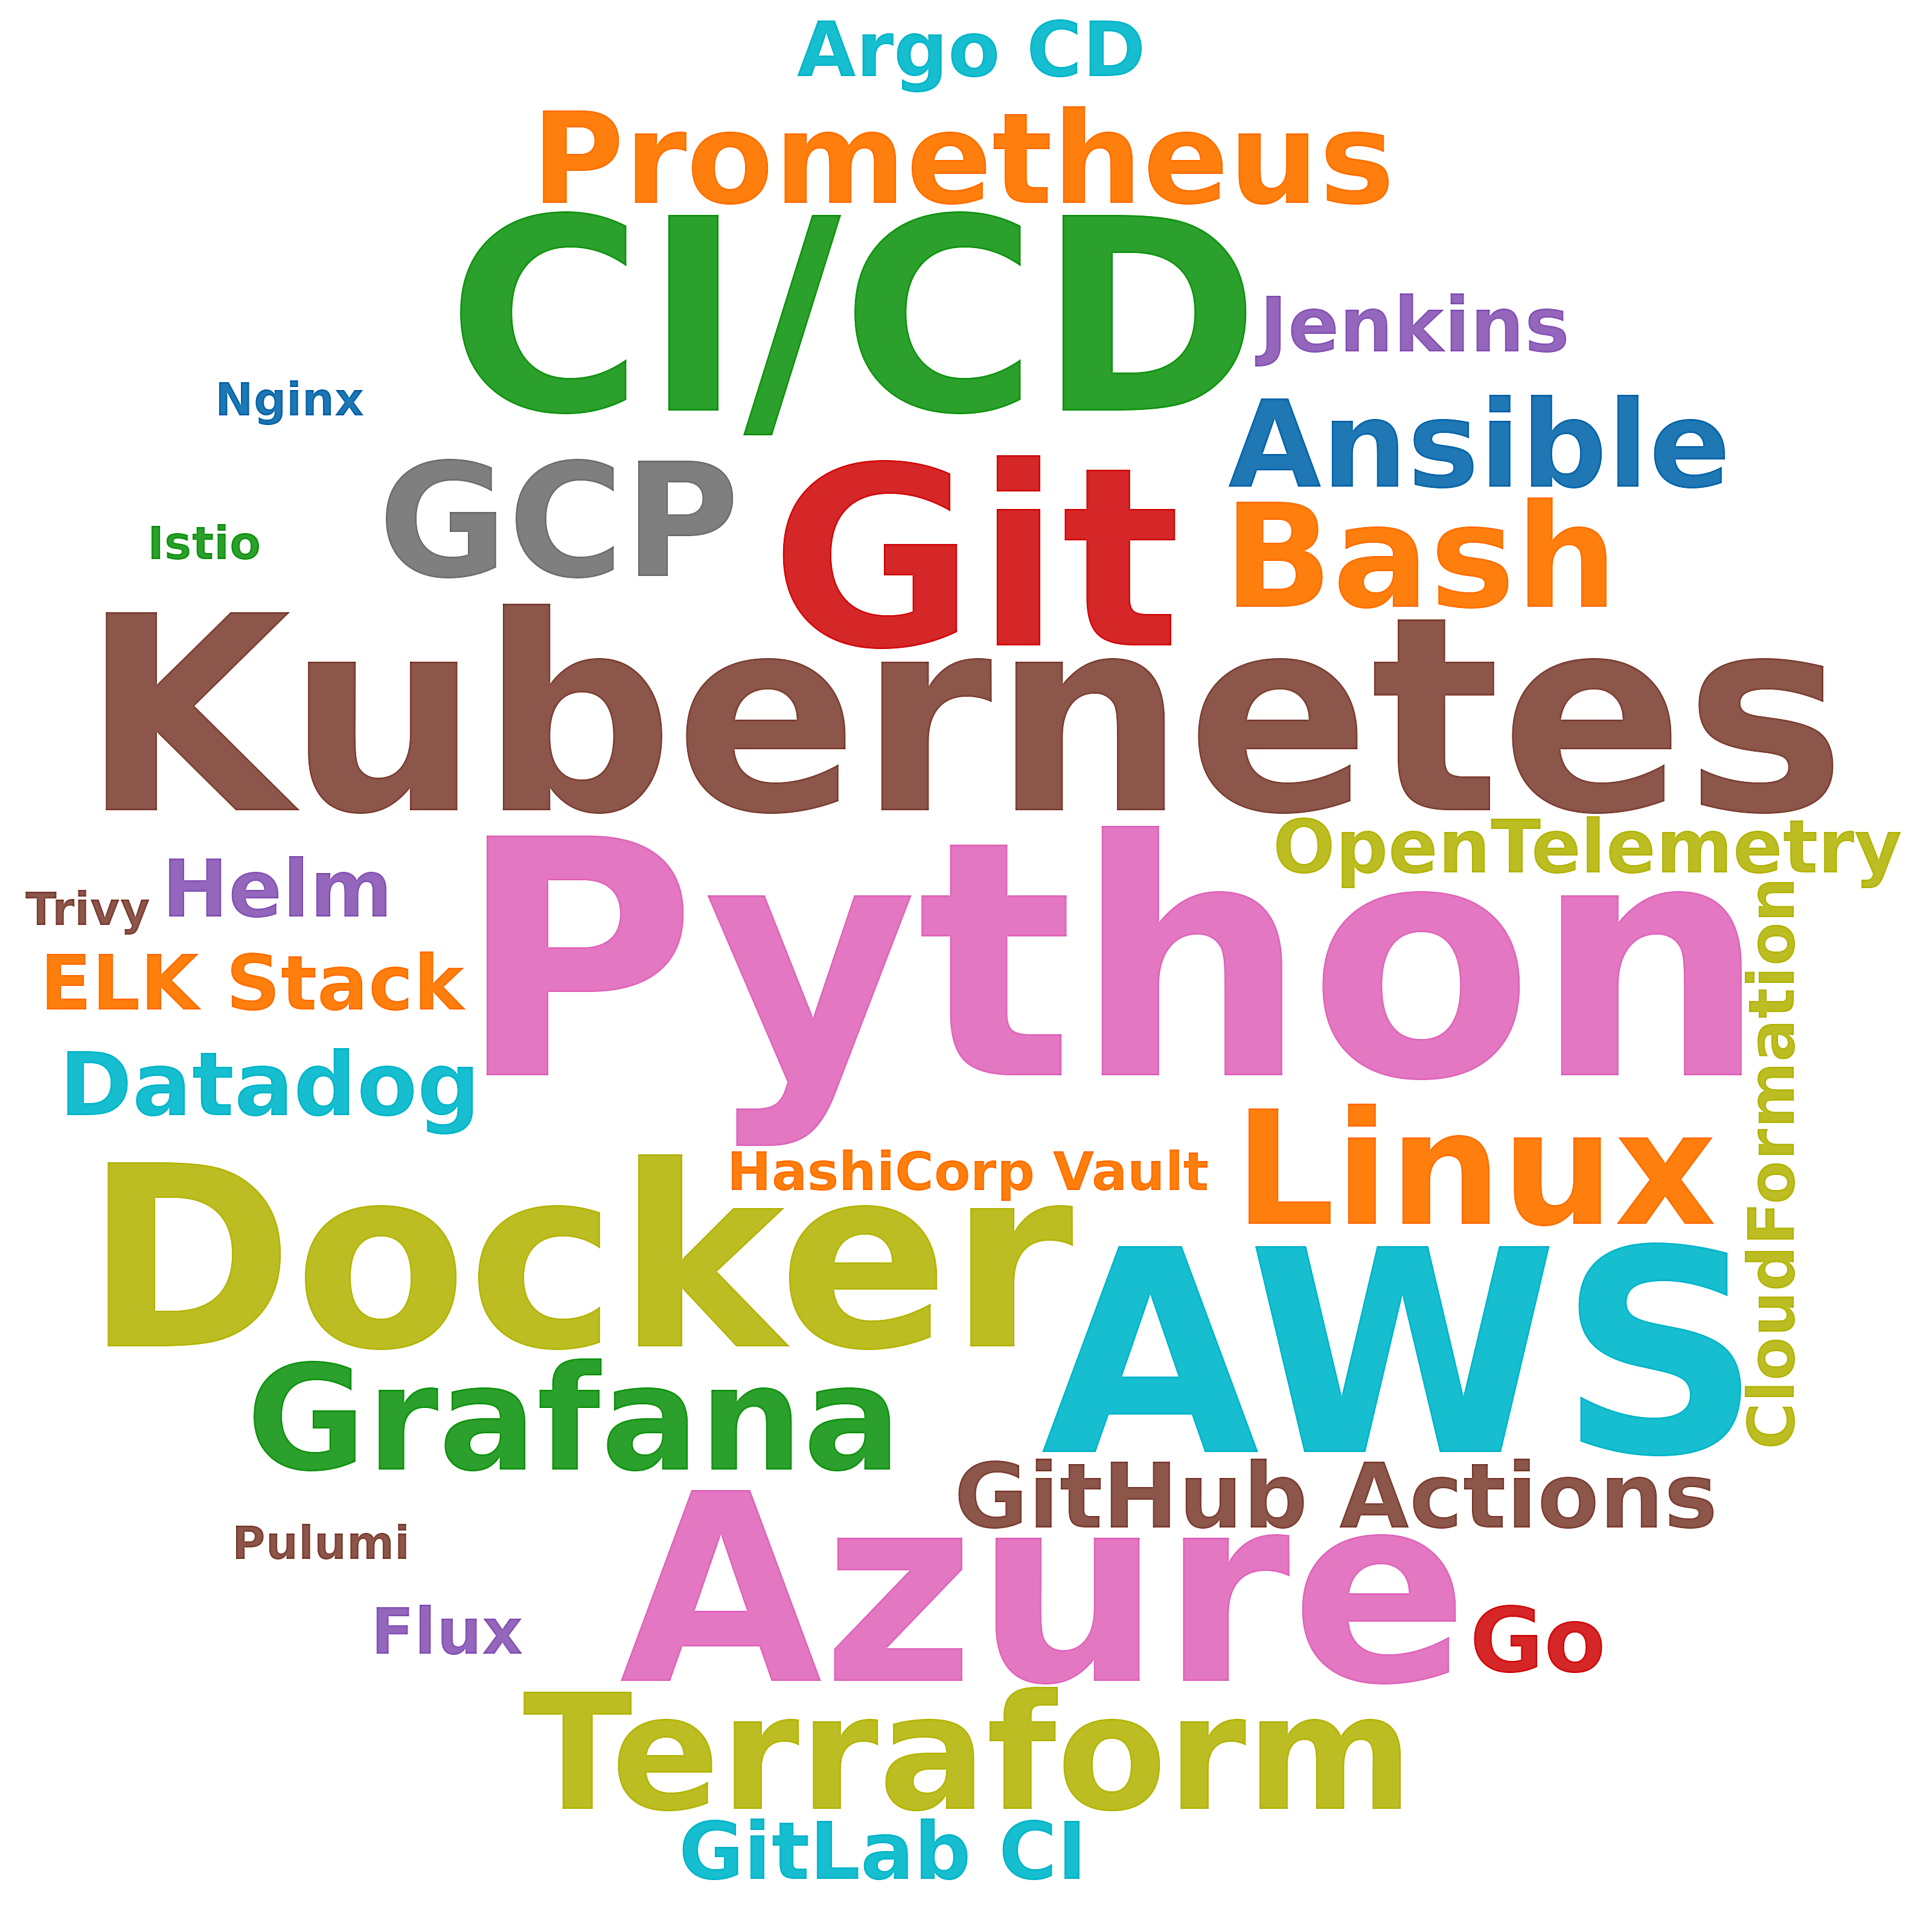

Values plotted in this chart, from the file beside it:
skill, postings_mentioning, pct_of_postings
Python, 77, 18.7
AWS, 37, 9.0
Kubernetes, 31, 7.5
CI/CD, 29, 7.0
Azure, 26, 6.3
Docker, 22, 5.3
Git, 21, 5.1
Terraform, 19, 4.6
GCP, 18, 4.4
Linux, 18, 4.4
Grafana, 13, 3.2
Bash, 12, 2.9
Prometheus, 11, 2.7
Ansible, 9, 2.2
GitHub Actions, 9, 2.2
Go, 9, 2.2
Datadog, 8, 1.9
Helm, 5, 1.2
GitLab CI, 5, 1.2
Jenkins, 4, 1.0
Argo CD, 4, 1.0
ELK Stack, 4, 1.0
OpenTelemetry, 4, 1.0
CloudFormation, 2, 0.5
Flux, 2, 0.5
HashiCorp Vault, 2, 0.5
Pulumi, 1, 0.2
Nginx, 1, 0.2
Istio, 1, 0.2
Trivy, 1, 0.2
